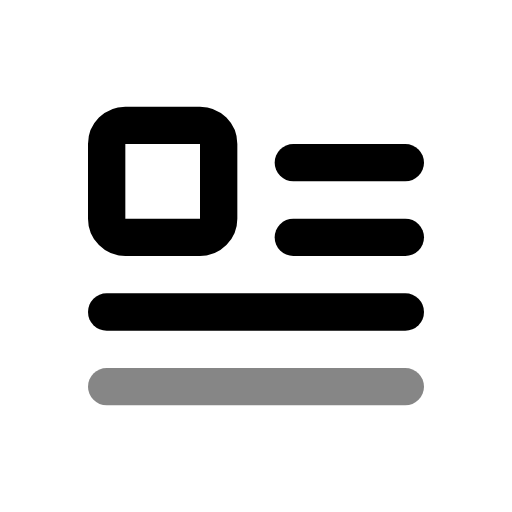
t = 0.00 s
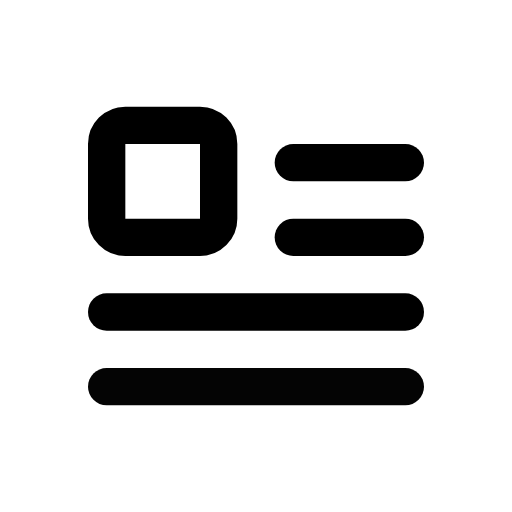
t = 0.50 s
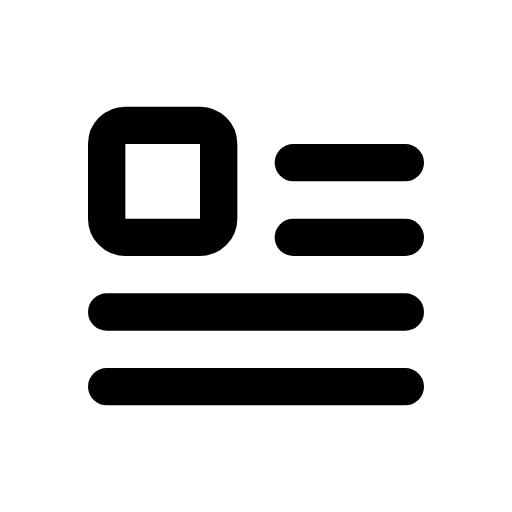
t = 1.08 s
t = 1.56 s: frame unchanged from t = 1.08 s, image omitted
t = 1.96 s: frame unchanged from t = 1.08 s, image omitted
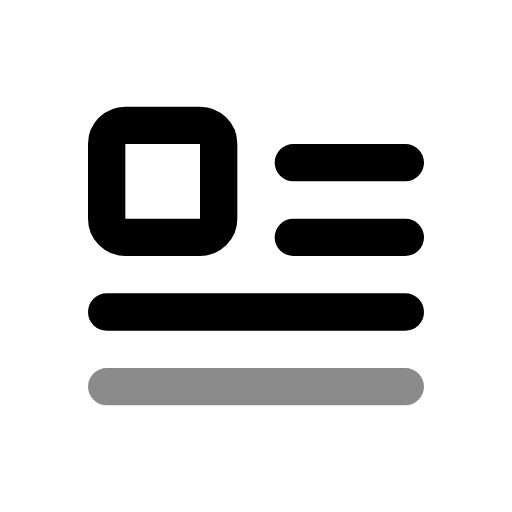
t = 2.75 s

The animated SVG that drew these frames (rendered in a browser with its animation timeline set to each time). Animation: 1 CSS @keyframes rule; one cycle of 3.15 s, repeats indefinitely.

<svg xmlns="http://www.w3.org/2000/svg" width="24" height="24" fill="none" stroke="currentColor" stroke-linecap="round" stroke-linejoin="round" stroke-width="2" viewBox="0 0 24 24">
    <!-- Generated by scripts/icon-expansion/generate.mjs -->
    <!-- Adapted from Tabler Icons 3.34.1.
MIT License

Copyright (c) 2020-2024 Paweł Kuna

Permission is hereby granted, free of charge, to any person obtaining a copy
of this software and associated documentation files (the "Software"), to deal
in the Software without restriction, including without limitation the rights
to use, copy, modify, merge, publish, distribute, sublicense, and/or sell
copies of the Software, and to permit persons to whom the Software is
furnished to do so, subject to the following conditions:

The above copyright notice and this permission notice shall be included in all
copies or substantial portions of the Software.

THE SOFTWARE IS PROVIDED "AS IS", WITHOUT WARRANTY OF ANY KIND, EXPRESS OR
IMPLIED, INCLUDING BUT NOT LIMITED TO THE WARRANTIES OF MERCHANTABILITY,
FITNESS FOR A PARTICULAR PURPOSE AND NONINFRINGEMENT. IN NO EVENT SHALL THE
AUTHORS OR COPYRIGHT HOLDERS BE LIABLE FOR ANY CLAIM, DAMAGES OR OTHER
LIABILITY, WHETHER IN AN ACTION OF CONTRACT, TORT OR OTHERWISE, ARISING FROM,
OUT OF OR IN CONNECTION WITH THE SOFTWARE OR THE USE OR OTHER DEALINGS IN THE
SOFTWARE. -->
    <style>
        @media (prefers-reduced-motion: no-preference) {
            @keyframes ira-exp-pulse { 0%, 100% { opacity: 1; } 22% { opacity: .45; } 40% { opacity: 1; } }
            [data-ira-motion="float-left"] { transform-box: fill-box; transform-origin: center; animation: ira-exp-pulse 2.65s ease-in-out -0.5s infinite; }
        }
    </style>
    <g transform="translate(1.5 1.5) scale(.875)"><path d="M4 5m0 1a1 1 0 0 1 1 -1h4a1 1 0 0 1 1 1v4a1 1 0 0 1 -1 1h-4a1 1 0 0 1 -1 -1z"/><path d="M14 7l6 0"/><path d="M14 11l6 0"/><path d="M4 15l16 0"/></g>
    <g data-ira-motion="float-left"><g transform="translate(1.5 1.5) scale(.875)"><path d="M4 19l16 0"/></g></g>
</svg>
